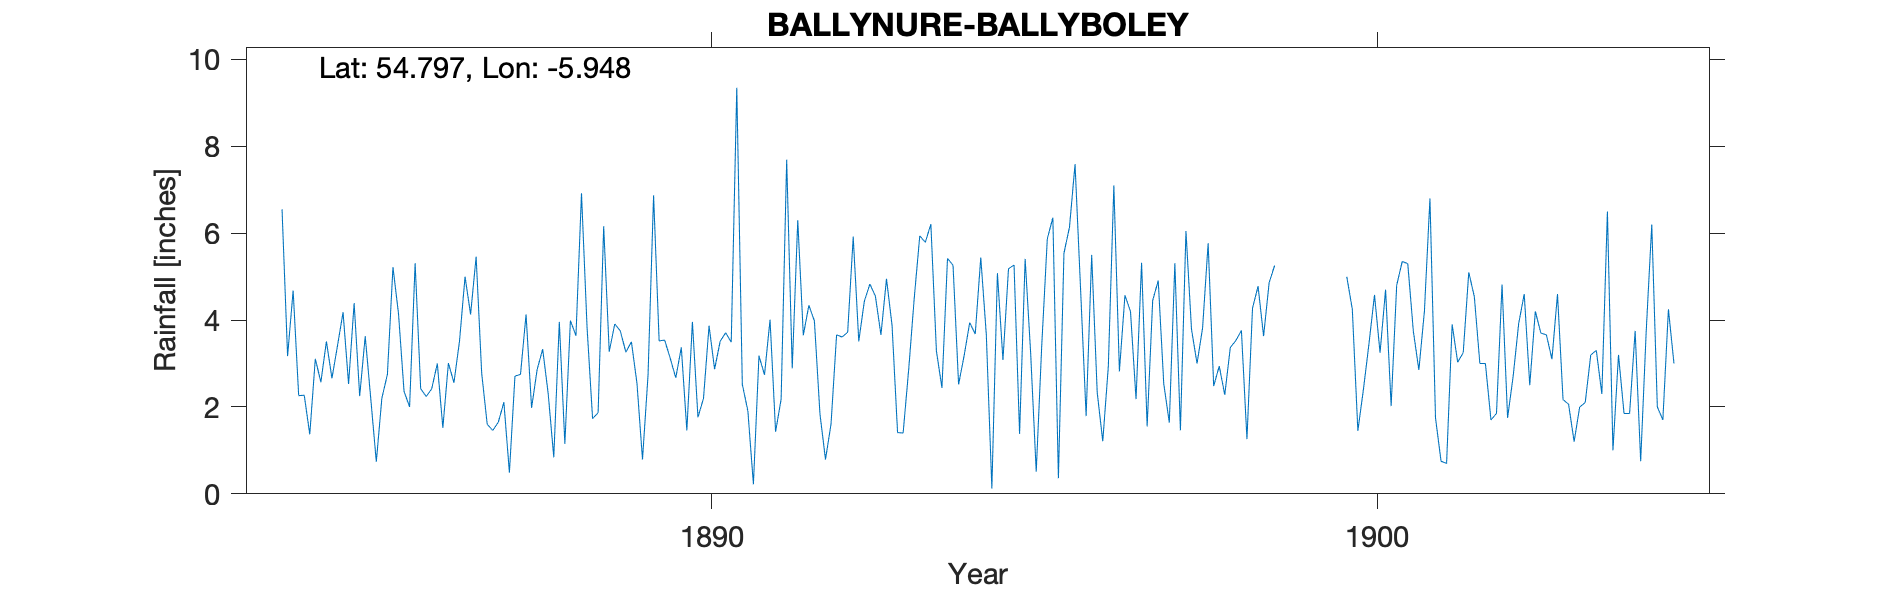

The file beside this chart, header and first rows:
BALLYNURE BALLYBOLEY, , , , , , , , , , , , , , , , , , , , , , , 
Grid ref, IJ319962, Long, -5.948, Lat, 54.8, Elevation, 400, ft, , , , , , , , , , , , , , , 
Station no, RR2718, , , , , , , , , , , , , , , , , , , , , , 
, 1880, 1881, 1882, 1883, 1884, 1885, 1886, 1887, 1888, 1889, 1890, 1891, 1892, 1893, 1894, 1895, 1896, 1897, 1898, 1899, 1900, 1901, 1902
January, , , , , 6.55, 2.53, 5.31, 2.78, 2.3, 3.91, 3.37, 1.91, 3.98, 3.66, 5.42, 5.27, 4.71, 1.55, 2.48, , 5, 3.75, 3
February, , , , , 3.17, 4.39, 2.42, 1.6, 0.84, 3.75, 1.46, 0.22, 1.84, 4.95, 5.26, 1.38, 1.79, 4.45, 2.94, , 4.25, 2.85, 3
March, , , , , 4.68, 2.25, 2.24, 1.46, 3.96, 3.26, 3.96, 3.18, 0.79, 3.88, 2.52, 5.41, 5.5, 4.91, 2.28, , 1.45, 4.2, 1.7
April, , , , , 2.26, 3.63, 2.42, 1.65, 1.15, 3.5, 1.76, 2.74, 1.61, 1.41, 3.18, 3.23, 2.33, 2.53, 3.37, , 2.4, 6.8, 1.85
May, , , , , 2.27, 2.19, 3, 2.11, 3.99, 2.55, 2.2, 4.01, 3.66, 1.4, 3.94, 0.51, 1.21, 1.64, 3.53, , 3.45, 1.75, 4.82
June, , , , , 1.37, 0.74, 1.52, 0.49, 3.64, 0.79, 3.87, 1.43, 3.61, 2.86, 3.68, 3.43, 2.93, 5.31, 3.76, , 4.58, 0.75, 1.75
July, , , , , 3.11, 2.2, 3.01, 2.71, 6.92, 2.73, 2.87, 2.18, 3.72, 4.5, 5.44, 5.87, 7.1, 1.46, 1.26, , 3.25, 0.7, 2.7
August, , , , , 2.57, 2.75, 2.56, 2.75, 3.84, 6.87, 3.51, 7.69, 5.92, 5.94, 3.66, 6.36, 2.82, 6.05, 4.27, , 4.7, 3.9, 3.92
September, , , , , 3.51, 5.22, 3.51, 4.13, 1.73, 3.52, 3.71, 2.89, 3.51, 5.79, 0.12, 0.36, 4.57, 3.79, 4.78, , 2.02, 3.03, 4.6
October, , , , , 2.66, 4.15, 5, 1.98, 1.87, 3.54, 3.49, 6.3, 4.43, 6.21, 5.08, 5.54, 4.2, 3, 3.63, , 4.8, 3.25, 2.5
November, , , , , 3.41, 2.36, 4.13, 2.86, 6.16, 3.12, 9.35, 3.65, 4.83, 3.29, 3.08, 6.14, 2.18, 3.82, 4.86, , 5.35, 5.1, 4.2
December, , , , , 4.18, 2, 5.46, 3.33, 3.27, 2.67, 2.52, 4.34, 4.55, 2.44, 5.18, 7.59, 5.32, 5.77, 5.26, , 5.3, 4.54, 3.7
Total, , , , , 39.74, 34.41, 40.58, 27.85, 39.67, 40.21, 42.07, 40.54, 42.45, 46.33, 46.56, 51.09, 44.66, 44.28, 42.42, , 46.55, 40.62, 37.74
